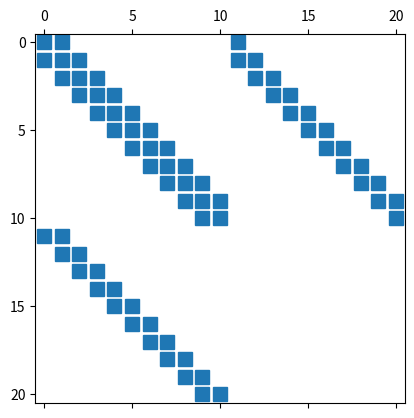

Python code for this plot: (Note: this script raises an exception after producing the figure.)
import numpy as np
import matplotlib.pyplot as plt
import scipy.sparse as sps

# Copied from lab1


def assemble_mass_matrix(N):
    h = 1 / N
    x = np.linspace(0, 1, N + 1)
    M_E = np.array([[2, 1], [1, 2]]) * h / 6

    M = np.zeros((N + 1, N + 1))

    for i in range(N):
        loc_dofs = [i, i + 1]
        M[np.ix_(loc_dofs, loc_dofs)] += M_E

    return M


def assemble_div_matrix(N):
    h = 1 / N
    x = np.linspace(0, 1, N + 1)
    B_E = np.array([-1, 1])

    B = np.zeros((N, N + 1))

    for i in range(N):
        loc_dofs = [i, i + 1]
        B[i, loc_dofs] += B_E

    return B


def assemble_SPP(N):
    A = assemble_mass_matrix(N)
    B = assemble_div_matrix(N)

    spp = sps.block_array(
        [
            [A, B.T],
            [B, None],
        ]
    )

    return spp


def new_func():
    b = np.zeros(N + 1)

    for i in range(N):
        loc_dofs = [i, i + 1]
        b[loc_dofs] += h / 2

    u = np.zeros(N + 1)
    u[0] = 1

    b -= M @ u

    freedofs = np.arange(1, N + 1)
    A_free = M[np.ix_(freedofs, freedofs)]
    b_free = b[freedofs]

    b_free[-1] += -1

    u_free = np.linalg.solve(A_free, b_free)

    u[freedofs] = u_free

    return u


if __name__ == "__main__":
    N = 10
    spp = assemble_SPP(N)

    plt.spy(spp)
    plt.show()

    pass

    M = assemble_mass_matrix(N)

    plt.plot(x, u)
    plt.show()

    # Mass matrix computation
    N = 10
    h = 1 / N

    M_E = np.array([[2, 1], [1, 2]]) * h / 6

    M = np.zeros((N + 1, N + 1))

    for i in range(N):
        loc_dofs = [i, i + 1]
        M[np.ix_(loc_dofs, loc_dofs)] += M_E

    print(M * 6)
